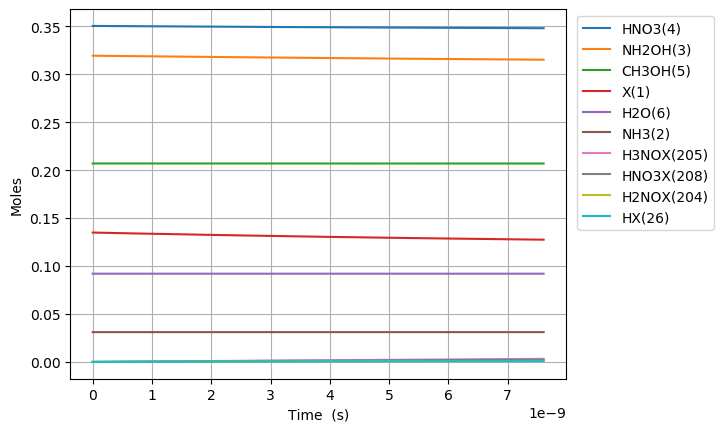

Data behind this chart, as committed beside it:
Time (s), Volume (m^3), Ne, X(1), NH3(2), NH2OH(3), HNO3(4), CH3OH(5), H2O(6), N2(7), O2(8), NO2(9), NO(10), N2O(11), CO2(12), H2(13), CO(14), CH4(15), C2H6(16), CH2O(17), CH3(18), C3H8(19), H(20), C2H5(21)
0.0, 0.05436, 0.0, 0.135, 0.03108, 0.3194, 0.3505, 0.207, 0.09202, 0.0, 0.0, 0.0, 0.0, 0.0, 0.0, 0.0, 0.0, 0.0, 0.0, 0.0, 0.0, 0.0, 0.0, 0.0
1.6885211995944341e-25, 0.05436, 0.0, 0.135, 0.03108, 0.3194, 0.3505, 0.207, 0.09202, 0.0, 8.357430946483602e-79, 1.002608086959868e-26, 1.671486144465851e-78, 0.0, -1.334534292543147e-167, 2.622355033884713e-54, 1.8137324578247708e-125, 1.651360205403738e-65, 2.651730747774878e-97, 4.967588265630662e-86, 6.349514796354314e-41, -1.7046083372772752e-144, 5.270141354882306e-50, 2.9300213887851287e-102
4.727859358864415e-25, 0.05436, 0.0, 0.135, 0.03108, 0.3194, 0.3505, 0.207, 0.09202, 0.0, 1.2629749646325953e-77, 2.8073026434876303e-26, 2.5259498615170427e-77, 0.0, 2.6322664674829265e-166, 3.9629029250876556e-53, 5.115090376095908e-124, 9.974215640638577e-65, 4.028048194590811e-96, 7.507019387021042e-85, 1.777864142979208e-40, -1.7046083372758885e-144, 3.1813424552042807e-49, 4.4030124452903886e-101
1.0806535677404378e-24, 0.05436, 0.0, 0.135, 0.03108, 0.3194, 0.3505, 0.207, 0.09202, 0.0, 1.3586508341079393e-76, 6.416691756543155e-26, 2.717301595336098e-76, 0.0, 2.8251131706032366e-164, 4.2631101290597515e-52, 1.1126503536343002e-122, 4.80215547731407e-64, 4.326310052563141e-95, 8.075708891670436e-84, 4.063689469666761e-40, -1.704608337207858e-144, 1.531281059798532e-48, 4.725760217219743e-100
2.2963888314484303e-24, 0.05436, 0.0, 0.135, 0.03108, 0.3194, 0.3505, 0.207, 0.09202, 0.0, 1.2488341914711453e-75, 1.3635469982654205e-25, 2.4976683159542955e-75, 0.0, 2.304357999810424e-162, 3.918532677791083e-51, 2.0626884764364037e-121, 2.097227460862747e-63, 3.976046668903417e-94, 7.42296779356657e-83, 8.635340123041867e-40, -1.7046083345508093e-144, 6.686699289694313e-48, 4.342881156433264e-99
4.727859358864416e-24, 0.05436, 0.0, 0.135, 0.03108, 0.3194, 0.3505, 0.207, 0.09202, 0.0, 1.0684039432813227e-74, 2.8073026434876307e-25, 2.136807829254852e-74, 0.0, 1.734170950864724e-160, 3.352387205138458e-50, 3.5453107552053455e-120, 8.755511809050618e-63, 3.4015383609856364e-93, 6.350505227723036e-82, 1.7778641429792078e-39, -1.7046082409521673e-144, 2.7914034154844183e-47, 3.715342641609645e-98
9.590800413696386e-24, 0.05436, 0.0, 0.135, 0.03108, 0.3194, 0.3505, 0.207, 0.09202, 0.0, 8.833770412114862e-74, 5.694813933932051e-25, 1.766754035042836e-73, 0.0, 1.3028321160041614e-158, 2.7718185700205372e-49, 5.87634541731699e-119, 3.5769122593127117e-62, 2.8124525711082586e-92, 5.250720529011473e-81, 3.60652440432925e-39, -1.7046051011713296e-144, 1.1403469750657712e-46, 3.071909099327693e-97
1.9316682523360326e-23, 0.05436, 0.0, 0.135, 0.03108, 0.3194, 0.3505, 0.207, 0.09202, 0.0, 7.183475391585501e-73, 1.146983651482089e-24, 1.4366950397933293e-72, 0.0, 1.0330581375263516e-156, 2.2539968279428357e-48, 9.568928531796654e-118, 1.4458451251208315e-61, 2.2870392199044483e-91, 4.269798732432382e-80, 7.263844927029335e-39, -1.7045022532822614e-144, 4.6093999869577596e-46, 2.4980246732465735e-96
3.8768446742688207e-23, 0.05436, 0.0, 0.135, 0.03108, 0.3194, 0.3505, 0.207, 0.09202, 0.0, 5.793733142581282e-72, 2.301988167659857e-24, 1.1587465974534552e-71, 0.0, 9.003762189768428e-155, 1.8179300983786314e-47, 1.5446947044710904e-116, 5.813679657532073e-61, 1.844579934718186e-90, 3.44374736178848e-79, 1.4578485972429505e-38, -1.7011726299980213e-144, 1.8534064990171044e-45, 2.01474731793246e-95
7.767197518134396e-23, 0.05436, 0.0, 0.135, 0.03108, 0.3194, 0.3505, 0.207, 0.09202, 0.0, 4.653841536845852e-71, 4.611997200015393e-24, 9.307682824307164e-71, 0.0, 8.772931323328855e-153, 1.460260318297546e-46, 2.483137128758706e-115, 2.3315455658483033e-60, 1.4816669111668483e-89, 2.766205160004001e-78, 2.9207768063229845e-38, -1.5940048720196872e-144, 7.432963091431494e-45, 1.6183546046391098e-94
1.5547903205865548e-22, 0.05436, 0.0, 0.135, 0.03108, 0.3194, 0.3505, 0.207, 0.09202, 0.0, 3.730630021814604e-70, 9.232015264726464e-24, 7.46125984392309e-70, 0.0, 9.451532296010427e-151, 1.1705793890862914e-45, 3.984398615620589e-114, 9.338343540489876e-60, 1.1877359454767704e-88, 2.2174558232602758e-77, 5.846633224483051e-38, 1.8453020790922747e-144, 2.9770570643347203e-44, 1.297307729302008e-93
3.1109314581327853e-22, 0.05436, 0.0, 0.135, 0.03108, 0.3194, 0.3505, 0.207, 0.09202, 0.0, 2.987529691533416e-69, 1.8472051394148604e-23, 5.975059223470632e-69, 0.0, 1.0954817702849073e-148, 9.37412892927768e-45, 6.390737901660265e-113, 3.7377710587578493e-59, 9.511530984613679e-88, 1.7757630944146615e-76, 1.1698346060803184e-37, 1.1206267985155056e-142, 1.191597632155265e-43, 1.038899488606578e-92
6.223213733225246e-22, 0.05436, 0.0, 0.135, 0.03108, 0.3194, 0.3505, 0.207, 0.09202, 0.0, 2.391234614338882e-68, 3.695212365299288e-23, 4.782469101465449e-68, 0.0, 1.3288842652365192e-146, 7.50310252597347e-44, 1.0258828254098215e-111, 1.4955952907297714e-58, 7.613080910067899e-87, 1.4213302014248293e-75, 2.340177173344345e-37, 3.64157224088014e-141, 4.767940582332776e-43, 8.315407768698825e-92
1.2447778283410168e-21, 0.05436, 0.0, 0.135, 0.03108, 0.3194, 0.3505, 0.207, 0.09202, 0.0, 1.9134721542168705e-67, 7.39122681706814e-23, 3.8269442074852576e-67, 0.0, 1.653984278638305e-144, 6.004002144998607e-43, 1.6508514521002986e-110, 5.983355036086564e-58, 6.092005015520366e-86, 1.1373521218141824e-74, 4.680862307872394e-37, 1.1662670297615713e-139, 1.907486287762357e-42, 6.654008598017186e-91
2.4896907383780013e-21, 0.05436, 0.0, 0.135, 0.03108, 0.3194, 0.3505, 0.207, 0.09202, 0.0, 1.530971532132483e-66, 1.4783255720605836e-22, 3.0619429848515544e-66, 0.0, 2.087010265439113e-142, 4.8038098399287166e-42, 2.67050390727957e-109, 2.3935368029395138e-57, 4.874223509269793e-85, 9.099968957847773e-74, 9.362232576928485e-37, 3.732806666426991e-138, 7.630565304794889e-42, 5.323883525490976e-90
4.97951655845197e-21, 0.05436, 0.0, 0.135, 0.03108, 0.3194, 0.3505, 0.207, 0.09202, 0.0, 1.2248547539417642e-65, 2.9567313527681177e-22, 2.4497094465178745e-65, 0.0, 2.6521101680723287e-140, 3.8432911363641877e-41, 4.365208781488672e-108, 9.574536802638988e-57, 3.8996249936846056e-84, 7.280435987739485e-73, 1.8724973115040627e-36, 1.194610107211316e-136, 3.0523501570757957e-41, 4.2593757179962466e-89
9.959168198599907e-21, 0.05436, 0.0, 0.135, 0.03108, 0.3194, 0.3505, 0.207, 0.09202, 0.0, 9.799148153941599e-65, 5.91354291418317e-22, 1.959829585164907e-64, 0.0, 3.382370914450538e-138, 3.0747302178308976e-40, 7.279341658378684e-107, 3.8298926406187095e-56, 3.1197989505775186e-83, 5.824533124401372e-72, 3.7450454191264754e-36, 3.822931239950433e-135, 1.2209648703028008e-40, 3.407608658945524e-88
1.991847147889578e-20, 0.05436, 0.0, 0.135, 0.03108, 0.3194, 0.3505, 0.207, 0.09202, 0.0, 7.839442574009073e-64, 1.1827166037013204e-21, 1.5678884838556578e-63, 0.0, 4.3215429304053804e-136, 2.459823098356656e-39, 1.2590426586384497e-105, 1.531972640298649e-55, 2.495878620230674e-82, 4.659700234329653e-71, 7.49014163437124e-36, 1.223366559892189e-133, 4.883909096597409e-40, 2.72613002719315e-87
3.983707803948753e-20, 0.05436, 0.0, 0.135, 0.03108, 0.3194, 0.3505, 0.207, 0.09202, 0.0, 6.271603679928021e-63, 2.3654412282672997e-21, 1.254320720113594e-62, 0.0, 5.526523989043112e-134, 1.967874048444371e-38, 2.3163382784610173e-104, 6.127921729434263e-55, 1.9967187476557216e-81, 3.727789681611407e-70, 1.498033406486052e-35, 3.91481881522126e-132, 1.9535735617605875e-39, 2.1809213355658625e-86
7.967429116067103e-20, 0.05436, 0.0, 0.135, 0.03108, 0.3194, 0.3505, 0.207, 0.09202, 0.0, 5.017302792306218e-62, 4.730890477399148e-21, 1.00346055997982e-61, 0.0, 7.070718031419745e-132, 1.5743054666884474e-37, 4.672090480890125e-103, 2.45117492543441e-54, 1.5973812999089052e-80, 2.982243542991985e-69, 2.996071892583811e-35, 1.2527493244105864e-130, 7.814314093332053e-39, 1.7447439515932975e-85
1.5934871740303803e-19, 0.05436, 0.0, 0.135, 0.03108, 0.3194, 0.3505, 0.207, 0.09202, 0.0, 4.013850173205287e-61, 9.4617889756624e-21, 8.027700586019416e-61, 0.0, 9.048450149624737e-130, 1.2594468645376059e-36, 1.0566354447605076e-101, 9.804712169064118e-54, 1.2779075658772015e-79, 2.3857995534817834e-68, 5.992148864778936e-35, 4.0088095368868845e-129, 3.125729606597064e-38, 1.3957979202502934e-84
3.1869756988777205e-19, 0.05436, 0.0, 0.135, 0.03108, 0.3194, 0.3505, 0.207, 0.09202, 0.0, 3.2110833143108247e-60, 1.8923585972187145e-20, 6.4221671842456e-60, 0.0, 1.1580692069857928e-127, 1.0075584881200417e-35, 2.67973757862644e-100, 3.921887361085287e-53, 1.0223285190083591e-78, 1.9086415304193835e-67, 1.1984302809167618e-34, 1.2828226935529248e-127, 1.2502926364936304e-37, 1.1166410300301424e-83
6.3739527485724e-19, 0.05436, 0.0, 0.135, 0.03108, 0.3194, 0.3505, 0.207, 0.09202, 0.0, 2.568867921747008e-59, 3.784717996522956e-20, 5.137736870292388e-59, 0.0, 1.48224384095293e-125, 8.060471891150333e-35, 7.452765116192574e-99, 1.5687554431205468e-52, 8.178633651606307e-78, 1.526913979384457e-66, 2.3968610697938705e-34, 4.105036500406093e-126, 5.0011721336966925e-37, 8.933134247127638e-83
1.274790684796176e-18, 0.05436, 0.0, 0.135, 0.03108, 0.3194, 0.3505, 0.207, 0.09202, 0.0, 2.055094845515633e-58, 7.569436795128611e-20, 4.110191444148781e-58, 0.0, 1.8972178801801406e-123, 6.448379107761884e-34, 2.2053014727704126e-97, 6.275022769810113e-52, 6.5429086845263234e-77, 1.2215314855192292e-65, 4.793722647545578e-34, 1.3136121967262008e-124, 2.0004691710328524e-36, 7.146509323607061e-82
2.549581504674048e-18, 0.05436, 0.0, 0.135, 0.03108, 0.3194, 0.3505, 0.207, 0.09202, 0.0, 1.64407607965745e-57, 1.5138874392328617e-19, 3.2881550524950515e-57, 0.0, 2.4284041753536375e-121, 5.158703924730608e-33, 6.769631215471293e-96, 2.5100093073535837e-51, 5.2343276092505645e-76, 9.772253092072819e-65, 9.58744580303895e-34, 4.203559811664678e-123, 8.001877319317381e-36, 5.717208181552228e-81
3.82437232455192e-18, 0.05436, 0.0, 0.135, 0.03108, 0.3194, 0.3505, 0.207, 0.09202, 0.0, 4.880851032968405e-57, 2.2708311989517317e-19, 9.761713170598278e-57, 0.0, 1.6327309663956288e-120, 1.531490281595424e-32, 3.209951799108921e-95, 5.3337699027194e-51, 1.553940318508703e-75, 2.901137738612907e-64, 1.4381168958522281e-33, 2.011058042422035e-122, 1.7003989700627945e-35, 1.697295424711455e-80
5.099163144429792e-18, 0.05436, 0.0, 0.135, 0.03108, 0.3194, 0.3505, 0.207, 0.09202, 0.0, 1.0635117718247503e-56, 3.0277749586694706e-19, 2.127026544836015e-56, 0.0, 7.512282446428458e-120, 3.3370367832593156e-32, 1.0547016164211851e-94, 9.098784063037049e-51, 3.3859543662513265e-75, 6.3214265623559e-64, 1.9174892113995574e-33, 6.655907577536839e-122, 2.9006806315032426e-35, 3.698317615978612e-80
7.648744784185536e-18, 0.05436, 0.0, 0.135, 0.03108, 0.3194, 0.3505, 0.207, 0.09202, 0.0, 3.0870466536519338e-56, 4.541662478102296e-19, 6.174105511265155e-56, 0.0, 9.151949526178044e-119, 9.686388538204429e-32, 6.092591990422154e-94, 1.8837876872684344e-50, 9.8283836340789e-75, 1.8349151586507826e-63, 2.8762338424918588e-33, 3.883510305937756e-121, 6.005490866253768e-35, 1.0735078030821834e-79
1.019832642394128e-17, 0.05436, 0.0, 0.135, 0.03108, 0.3194, 0.3505, 0.207, 0.09202, 0.0, 6.751022927808127e-56, 6.0555499975309635e-19, 1.3502078999206777e-55, 0.0, 4.231922838788642e-118, 2.1183039473117794e-31, 2.019456609319374e-93, 3.203829474487548e-50, 2.149356860249754e-74, 4.012752541908067e-63, 3.8349784735804675e-33, 1.2920910022332898e-120, 1.0213767069770825e-34, 2.3476407179363977e-79
1.2747908063697024e-17, 0.05436, 0.0, 0.135, 0.03108, 0.3194, 0.3505, 0.207, 0.09202, 0.0, 1.2665837864316842e-55, 7.569437516955175e-19, 2.5331750318797102e-55, 0.0, 1.5510089164979496e-117, 3.974226518758789e-31, 5.43146287941119e-93, 4.894727518379424e-50, 4.03248617188091e-74, 7.528469926420278e-63, 4.793723104665119e-33, 3.483949383350832e-120, 1.5604328239868825e-34, 4.4044936914398927e-79
1.7847071343208514e-17, 0.05436, 0.0, 0.135, 0.03108, 0.3194, 0.3505, 0.207, 0.09202, 0.0, 3.465604015087918e-55, 1.0597212555789954e-18, 6.931237032847154e-55, 0.0, 2.4013136489613556e-116, 1.0874207876020097e-30, 3.1899811471177804e-92, 9.412387410767728e-50, 1.1033617326091938e-73, 2.059926542788276e-62, 6.711212366822307e-33, 2.0539144791102797e-119, 3.0006569750743196e-34, 1.2051497720044517e-78
2.2946234622720002e-17, 0.05436, 0.0, 0.135, 0.03108, 0.3194, 0.3505, 0.207, 0.09202, 0.0, 7.305914896006983e-55, 1.3624987594606645e-18, 1.461190706814021e-54, 0.0, 1.2227885786395209e-115, 2.292415318873167e-30, 1.0743181686483612e-91, 1.5436291125645952e-49, 2.3260208019829883e-73, 4.342575766748154e-62, 8.628701628963422e-33, 6.927598544372838e-119, 4.921069715687303e-34, 2.540602375758026e-78
3.314456118174298e-17, 0.05436, 0.0, 0.135, 0.03108, 0.3194, 0.3505, 0.207, 0.09202, 0.0, 2.228530677756588e-54, 1.9680537672185742e-18, 4.4570960486027513e-54, 0.0, 2.045884904214999e-114, 6.992577851363887e-30, 7.335524391108229e-91, 3.2002195036762128e-49, 7.095085049827488e-73, 1.3246203184134991e-61, 1.2463680153197458e-32, 4.739148535540049e-118, 1.0202258533396486e-33, 7.74962541969941e-78
5.354121429978893e-17, 0.05436, 0.0, 0.135, 0.03108, 0.3194, 0.3505, 0.207, 0.09202, 0.0, 9.669784965988035e-54, 3.1791637827126854e-18, 1.9339822092187462e-53, 0.0, 7.923902990765142e-113, 3.034139263845233e-29, 9.23012083559069e-90, 8.320624766792738e-49, 3.0786180167623034e-72, 5.747640706125843e-61, 2.013363720147273e-32, 5.9721830319057825e-117, 2.6526044531228267e-33, 3.362628675018606e-77
9.433452053588083e-17, 0.05436, 0.0, 0.135, 0.03108, 0.3194, 0.3505, 0.207, 0.09202, 0.0, 5.466871979003e-53, 5.601383813614072e-18, 1.0934002866182315e-52, 0.0, 5.275542799583359e-111, 1.7153691669312812e-28, 1.7668898272301618e-88, 2.5790273630681634e-48, 1.7405154965787486e-71, 3.249463769952053e-60, 3.5473551297252073e-32, 1.1443615139353766e-115, 8.221906005169054e-33, 1.9010826566476982e-76
1.7592113300806463e-16, 0.05436, 0.0, 0.135, 0.03108, 0.3194, 0.3505, 0.207, 0.09202, 0.0, 3.635076256612811e-52, 1.0445823875069506e-17, 7.270479257195923e-52, 0.0, 4.779895681077336e-109, 1.1405969992989066e-27, 4.3116113870462795e-87, 8.964489886979752e-48, 1.1573174899210493e-70, 2.1606594472326618e-59, 6.6153379485726e-32, 2.7941132689467733e-114, 2.857867830899078e-32, 1.2640830906985318e-75
3.3909435795243225e-16, 0.05436, 0.0, 0.135, 0.03108, 0.3194, 0.3505, 0.207, 0.09202, 0.0, 2.6435984250589563e-51, 2.0134703996591014e-17, 5.28765903978346e-51, 0.0, 5.119848009098205e-107, 8.294957963329557e-27, 1.200162798838715e-85, 3.33015400251821e-47, 8.416557116031995e-70, 1.5713331716396186e-58, 1.2751303585033487e-31, 7.780039612056911e-113, 1.0616488108003416e-31, 9.193006780706506e-75
5.022675828967998e-16, 0.05436, 0.0, 0.135, 0.03108, 0.3194, 0.3505, 0.207, 0.09202, 0.0, 8.167732102100905e-51, 2.982358411626003e-17, 1.6337436967295096e-50, 0.0, 4.240770957363613e-106, 2.5628323335534803e-26, 6.617163245477652e-85, 7.306008965178715e-47, 2.600401902594208e-69, 4.854832811492989e-58, 1.888726921984917e-31, 4.289931699143081e-112, 2.3291462633936475e-31, 2.8402958589296623e-74
6.654408078411674e-16, 0.05436, 0.0, 0.135, 0.03108, 0.3194, 0.3505, 0.207, 0.09202, 0.0, 1.8371486979493119e-50, 3.9512464234076575e-17, 3.674863029741723e-50, 0.0, 2.198968709148245e-105, 5.76451832484633e-26, 2.3455149079964592e-84, 1.2824013784107112e-46, 5.849022604459517e-69, 1.091986080925936e-57, 2.5023234853019656e-31, 1.5206881907018384e-111, 4.088279115347533e-31, 6.3886104165894375e-74
8.28614032785535e-16, 0.05436, 0.0, 0.135, 0.03108, 0.3194, 0.3505, 0.207, 0.09202, 0.0, 3.473902020636958e-50, 4.9201344350040615e-17, 6.949106466714352e-50, 0.0, 8.678417621506013e-105, 1.090024563941517e-25, 6.494307361802447e-84, 1.988416842265673e-46, 1.1060036384611282e-68, 2.064858796079492e-57, 3.115920048454494e-31, 4.2106664643462056e-111, 6.339047359103696e-31, 1.208035400661869e-73
1.1549604826742703e-15, 0.05436, 0.0, 0.135, 0.03108, 0.3194, 0.3505, 0.207, 0.09202, 0.0, 9.146866254899925e-50, 6.857910457641127e-17, 1.8298404661484374e-49, 0.0, 8.33919802738193e-104, 2.8700605460159315e-25, 3.183729488414739e-83, 3.8630927110766624e-46, 2.9121337611722755e-68, 5.436822076931091e-57, 4.343113174265993e-31, 2.0643080769748187e-110, 1.2315490022061098e-30, 3.180785806322957e-73
1.4813069325630055e-15, 0.05436, 0.0, 0.135, 0.03108, 0.3194, 0.3505, 0.207, 0.09202, 0.0, 1.902606199665365e-49, 8.795686479537198e-17, 3.8064367123818155e-49, 0.0, 3.980534388833748e-103, 5.969908117937678e-25, 1.0331078333922397e-82, 6.354628492339269e-46, 6.057422939453623e-68, 1.1308934752290485e-56, 5.570306299419413e-31, 6.698758910225803e-110, 2.0258474251517507e-30, 6.616236233926669e-73
1.8076533824517405e-15, 0.05436, 0.0, 0.135, 0.03108, 0.3194, 0.3505, 0.207, 0.09202, 0.0, 3.43647500640973e-49, 1.0733462500692275e-16, 6.875617347961544e-49, 0.0, 1.4222203455369092e-102, 1.0782809654500261e-24, 2.679651266083782e-82, 9.46302417716087e-46, 1.0940878115538502e-67, 2.0426124724910375e-56, 6.797499423914758e-31, 1.7375354647886051e-109, 3.0168000053950756e-30, 1.1950203071923924e-72
2.460346282229211e-15, 0.05436, 0.0, 0.135, 0.03108, 0.3194, 0.3505, 0.207, 0.09202, 0.0, 8.629869522956269e-49, 1.460901454077945e-16, 1.7268972676194337e-48, 0.0, 1.5198812581019806e-101, 2.7078400064152303e-24, 1.2972239871299438e-81, 1.7530395234538497e-45, 2.7475349130918562e-67, 5.129523422022486e-56, 9.251885670931222e-31, 8.411626799078623e-109, 5.58866764401586e-30, 3.001002278968581e-72
3.1130391820066814e-15, 0.05436, 0.0, 0.135, 0.03108, 0.3194, 0.3505, 0.207, 0.09202, 0.0, 1.746574031841709e-48, 1.8484566577902655e-16, 3.4955149220299263e-48, 0.0, 7.615839331068582e-101, 5.4803183908671145e-24, 4.18431906349211e-81, 2.806520582738036e-45, 5.560655484871995e-67, 1.038149225419036e-55, 1.1706271915315395e-30, 2.7132804162186982e-108, 8.947151927248148e-30, 6.073640667183064e-72
3.765732081784152e-15, 0.05436, 0.0, 0.135, 0.03108, 0.3194, 0.3505, 0.207, 0.09202, 0.0, 3.090866000073131e-48, 2.236011861206188e-16, 6.186784347867521e-48, 0.0, 2.730206322868716e-100, 9.698375377075953e-24, 1.0704620643747236e-80, 4.10674559005001e-45, 9.840545352793187e-67, 1.8371852952933074e-55, 1.4160658157067292e-30, 6.941354979706039e-108, 1.3092252864300108e-29, 1.0748361700268115e-71
5.071117881339093e-15, 0.05436, 0.0, 0.135, 0.03108, 0.3194, 0.3505, 0.207, 0.09202, 0.0, 7.54720832051818e-48, 3.0111222671488413e-16, 1.511113112192704e-47, 0.0, 2.4213154864189276e-99, 2.3681281078324988e-23, 4.835823170079462e-80, 7.447427426615698e-45, 2.4028426249389946e-66, 4.4859984251787196e-55, 1.9069430632674277e-30, 3.135794010138372e-107, 2.374230473642012e-29, 2.624511215156912e-71
6.376503680894034e-15, 0.05436, 0.0, 0.135, 0.03108, 0.3194, 0.3505, 0.207, 0.09202, 0.0, 1.500391763388327e-47, 3.786232671905905e-16, 3.0049536862680027e-47, 0.0, 1.1468803701207498e-98, 4.707860305637552e-23, 1.506661925592606e-79, 1.1775084988813408e-44, 4.776872624141391e-66, 8.918204899813247e-55, 2.397820309775227e-30, 9.770013894790466e-107, 3.7538823333479336e-29, 5.21755176361306e-71
7.681889480448975e-15, 0.05436, 0.0, 0.135, 0.03108, 0.3194, 0.3505, 0.207, 0.09202, 0.0, 2.623320560071997e-47, 4.561343075477381e-16, 5.255391905804352e-47, 0.0, 3.999008099680088e-98, 8.231335440155586e-23, 3.775543641601304e-79, 1.708971823224789e-44, 8.351997436792946e-66, 1.5592800906947106e-54, 2.888697555230133e-30, 2.4482757805178523e-106, 5.448180872845933e-29, 9.122491300228759e-71
1.0292661079558856e-14, 0.05436, 0.0, 0.135, 0.03108, 0.3194, 0.3505, 0.207, 0.09202, 0.0, 6.309895777805491e-47, 6.111563879063564e-16, 1.2648136010869408e-46, 0.0, 3.405180711028578e-97, 1.979890665654089e-22, 1.6611181265720934e-78, 3.067991158523701e-44, 2.0089132115427054e-65, 3.750549900362608e-54, 3.870452042981302e-30, 1.0771678125924347e-105, 9.78071802040813e-29, 2.1942407710136872e-70
1.2903432678668738e-14, 0.05436, 0.0, 0.135, 0.03108, 0.3194, 0.3505, 0.207, 0.09202, 0.0, 1.243230287953447e-46, 7.661784677907392e-16, 2.493448766479919e-46, 0.0, 1.5848122256497755e-96, 3.900952724348284e-22, 5.102797380796072e-78, 4.821800713055579e-44, 3.958134707896604e-65, 7.389657937866573e-54, 4.852206526520996e-30, 3.30896585738179e-105, 1.537184197473406e-28, 4.323283108164491e-70
1.551420427777862e-14, 0.05436, 0.0, 0.135, 0.03108, 0.3194, 0.3505, 0.207, 0.09202, 0.0, 2.1608405091352725e-46, 9.212005472008866e-16, 4.336232394150871e-46, 0.0, 5.463129537598286e-96, 6.780190556885344e-22, 1.2669976037272064e-77, 6.970400451338624e-44, 6.879576448917465e-65, 1.284385690253078e-53, 5.833961005849281e-30, 8.216001117586391e-105, 2.2221552794260594e-28, 7.51423558010648e-70
1.8124975876888502e-14, 0.05436, 0.0, 0.135, 0.03108, 0.3194, 0.3505, 0.207, 0.09202, 0.0, 3.445606494709817e-46, 1.076222626136799e-15, 6.9182352634291236e-46, 0.0, 1.564125310397465e-95, 1.0811474933231469e-21, 2.7311320878533043e-77, 9.51379033791333e-44, 1.0969950429641076e-64, 2.0480399053281722e-53, 6.81571548096622e-30, 1.7710382191583072e-104, 3.032985053745678e-28, 1.1981957383929358e-69
2.0735747475998384e-14, 0.05436, 0.0, 0.135, 0.03108, 0.3194, 0.3505, 0.207, 0.09202, 0.0, 5.1593143294841764e-46, 1.231244704598476e-15, 1.0364809430430121e-45, 0.0, 3.916261322101129e-95, 1.6188676243964079e-21, 5.315677504996854e-77, 1.2451970337342157e-43, 1.642596810765785e-64, 3.0666535618276494e-53, 7.797469951871878e-30, 3.447023634148134e-104, 3.969673526282278e-28, 1.7941307129696675e-69
2.5957290674218147e-14, 0.05436, 0.0, 0.135, 0.03108, 0.3194, 0.3505, 0.207, 0.09202, 0.0, 1.012069963321567e-45, 1.541288860099125e-15, 2.0354399018799292e-45, 0.0, 1.8719173972526946e-94, 3.1756311139161828e-21, 1.6210633490773447e-76, 1.951270053311346e-43, 3.222177957811026e-64, 6.015659526713989e-53, 9.760978881049596e-30, 1.051202081795158e-103, 6.220626589420763e-28, 3.519432400497284e-69
3.117883387243791e-14, 0.05436, 0.0, 0.135, 0.03108, 0.3194, 0.3505, 0.207, 0.09202, 0.0, 1.7539284023949688e-45, 1.851333013702835e-15, 3.531337612694472e-45, 0.0, 6.664263388197637e-94, 5.503405794848235e-21, 4.0365203876044026e-76, 2.8152590755580347e-43, 5.584069908439105e-64, 1.042520387176848e-52, 1.1724487793382953e-29, 2.6175427383455544e-103, 8.975014515701999e-28, 6.099215133280038e-69
3.6400377070657675e-14, 0.05436, 0.0, 0.135, 0.03108, 0.3194, 0.3505, 0.207, 0.09202, 0.0, 2.7909355044366738e-45, 2.1613771654096055e-15, 5.625457030880828e-45, 0.0, 1.9442017508911806e-93, 8.757288155376425e-21, 8.733104965821589e-76, 3.837164072201199e-43, 8.885641464490967e-64, 1.658908680212668e-52, 1.3687996688872448e-29, 5.663117987357636e-103, 1.2232837352034622e-27, 9.705365401536074e-69
4.162192026887744e-14, 0.05436, 0.0, 0.135, 0.03108, 0.3194, 0.3505, 0.207, 0.09202, 0.0, 4.172520039659208e-45, 2.4714213152194398e-15, 8.419521863017331e-45, 0.0, 4.919029888414106e-93, 1.3092374967957244e-20, 1.704397928754754e-75, 5.0169850150014684e-43, 1.3284261477414356e-63, 2.4801108572683293e-52, 1.5651505567518598e-29, 1.105243983657328e-102, 1.5994095145374851e-27, 1.450976974966669e-68
5.2065006665316966e-14, 0.05436, 0.0, 0.135, 0.03108, 0.3194, 0.3505, 0.207, 0.09202, 0.0, 8.167136494663292e-45, 3.0915096091482973e-15, 1.6516586537061015e-44, 0.0, 2.3982744411022238e-92, 2.562655022405411e-20, 5.225347619333974e-75, 7.85037462628433e-43, 2.6002122287149764e-63, 4.854476945363527e-52, 1.9578523274282892e-29, 3.388462613376151e-102, 2.5026915791141062e-27, 2.840088687133023e-68
6.250809306175649e-14, 0.05436, 0.0, 0.135, 0.03108, 0.3194, 0.3505, 0.207, 0.09202, 0.0, 1.4133207957601868e-44, 3.711597895489415e-15, 2.8645151159824674e-44, 0.0, 8.601109234861415e-92, 4.4346710527512664e-20, 1.3033290950117634e-74, 1.1315427684166328e-42, 4.4996603216783303e-63, 8.400658782131234e-52, 2.3505540913679896e-29, 8.451656773790506e-102, 3.6073476829603585e-27, 4.914765892726922e-68
... 1,374 more rows
